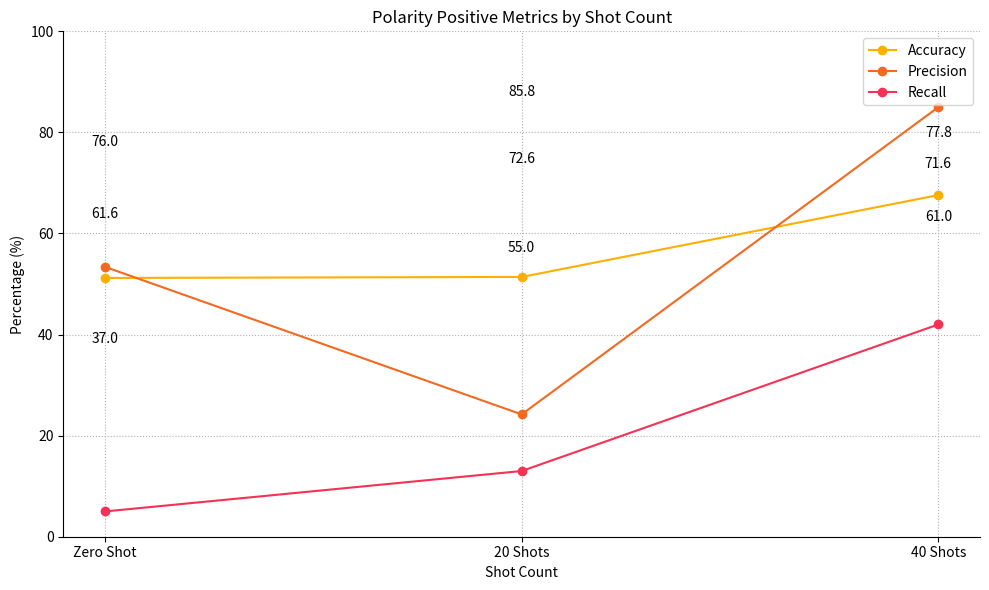

The script that saved this image: (Note: this script raises an exception after producing the figure.)
import matplotlib.pyplot as plt

# Data for line chart
shots = ['Zero Shot', '20 Shots', '40 Shots']

# Polarity Positive
positive_accuracy = [61.60, 72.60, 71.60]
positive_precision = [76.00, 85.80, 77.80]
positive_recall = [37.00, 55.00, 61.00]

# Polarity Negative
negative_accuracy = [51.20, 51.40, 67.60]
negative_precision = [53.40, 24.20, 85.00]
negative_recall = [5.00, 13.00, 42.00]

# Function to add data labels
def add_labels(x, y):
    for i in range(len(x)):
        plt.annotate(f'{y[i]}', (x[i], y[i]), textcoords="offset points", xytext=(0,5), ha='center')

# Set common y-axis limits
y_min = 0
y_max = 100

# Plot for Polarity Positive
plt.figure(figsize=(10, 6))
plt.plot(shots, negative_accuracy, marker='o', label='Accuracy', color='#ffaf00')
plt.plot(shots, negative_precision, marker='o', label='Precision', color='#f46920')
plt.plot(shots, negative_recall, marker='o', label='Recall', color='#f53255')

# Add labels
add_labels(shots, positive_accuracy)
add_labels(shots, positive_precision)
add_labels(shots, positive_recall)

plt.title('Polarity Positive Metrics by Shot Count')
plt.xlabel('Shot Count')
plt.ylabel('Percentage (%)')
plt.ylim(y_min, y_max)
plt.legend()
plt.grid(True, linestyle='dotted')
plt.gca().spines['top'].set_visible(False)
plt.gca().spines['right'].set_visible(False)
plt.tight_layout()
plt.savefig('../Paper/diagrams/polarity_positive_metrics.png')
plt.show()

# Plot for Polarity Negative
plt.figure(figsize=(10, 6))
plt.plot(shots, negative_accuracy, marker='o', label='Accuracy', color='#ffaf00')
plt.plot(shots, negative_precision, marker='o', label='Precision', color='#f46920')
plt.plot(shots, negative_recall, marker='o', label='Recall', color='#f53255')

# Add labels
add_labels(shots, negative_accuracy)
add_labels(shots, negative_precision)
add_labels(shots, negative_recall)

plt.title('Polarity Negative Metrics by Shot Count')
plt.xlabel('Shot Count')
plt.ylabel('Percentage (%)')
plt.ylim(y_min, y_max)
plt.legend()
plt.grid(True, linestyle='dotted')
plt.gca().spines['top'].set_visible(False)
plt.gca().spines['right'].set_visible(False)
plt.tight_layout()
plt.savefig('../Paper/diagrams/polarity_negative_metrics.png')
plt.show()